Labelled photos from "Data_CMC_COADEL_1", an image-classification folder in jmwolf82/XAI_Healthcare. The possible labels are: mitosis, non-mitosis.

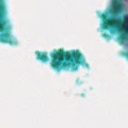
Label: non-mitosis

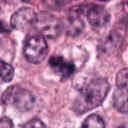
Label: mitosis

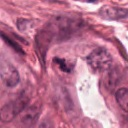
Label: mitosis

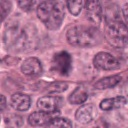
Label: mitosis

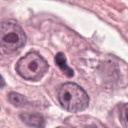
Label: non-mitosis

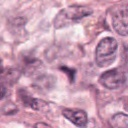
Label: non-mitosis
